The GitHub repository htthao12/benhcay contains a labelled image folder "data" with 7 categories: anthracnose, aphids, healthy, powdery mildew, rust, scorch sunburn, yellowing wilt. Examples follow, each with its label.

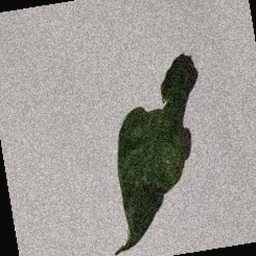
Label: scorch sunburn

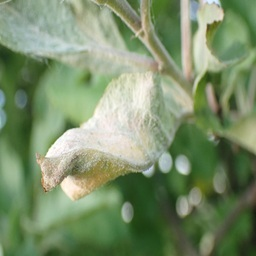
Label: powdery mildew

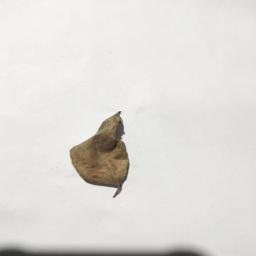
Label: anthracnose

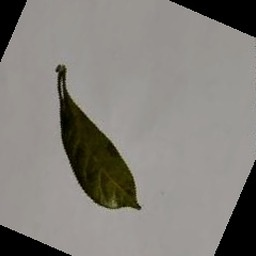
Label: yellowing wilt

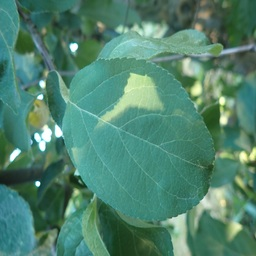
Label: healthy

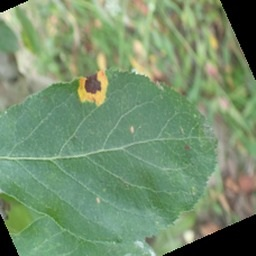
Label: rust
